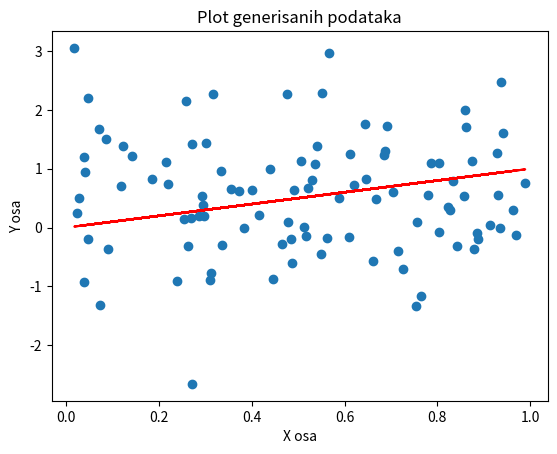

Python code for this plot:
import random
import numpy as np
from math import cos, sin
import matplotlib.pyplot as plt

# Klasa kojom je predstavljen cvor (operacija ili vrednost)
class Node:
    def __init__(self, operation=None, left=None, right=None, value=None):
        self.operation = operation
        self.left = left
        self.right = right
        self.value = value
    # funkcija kojom se evaluira vrednost iz tekuceg cvora
    def evaluate(self, x):
        if self.operation is None:
            return self.value * x if self.value is not None else x
        elif self.operation == "+":
            return self.left.evaluate(x) + self.right.evaluate(x)
        elif self.operation == "-":
            return self.left.evaluate(x) - self.right.evaluate(x)
        elif self.operation == "*":
            return self.left.evaluate(x) * self.right.evaluate(x)
        elif self.operation == "/":
            return self.left.evaluate(x) / self.right.evaluate(x)
        elif self.operation == "cos+":
            return cos(self.left.evaluate(x) + self.right.evaluate(x))
        elif self.operation == "cos-":
            return cos(self.left.evaluate(x) - self.right.evaluate(x))
        elif self.operation == "sin+":
            return sin(self.left.evaluate(x) + self.right.evaluate(x))
        elif self.operation == "sin-":
            return sin(self.left.evaluate(x) - self.right.evaluate(x))
        elif self.operation == "cos*":
            return cos(self.left.evaluate(x) * self.right.evaluate(x))
        elif self.operation == "cos/":
            return cos(self.left.evaluate(x) / self.right.evaluate(x))
        elif self.operation == "sin*":
            return sin(self.left.evaluate(x) * self.right.evaluate(x))
        elif self.operation == "sin/":
            return sin(self.left.evaluate(x) / self.right.evaluate(x))
        else:
            raise ValueError("Nepodrzana operacija")
    # reprezentacija u stringu
    def __repr__(self):
        if self.operation is None:
            return str(self.value)
        else:
            return f"({self.left.__repr__()}{self.operation}{self.right.__repr__()})"

# funkcija za generisanje izraza na osnovu tokena
def generate_expression(depth):
    if depth == 0:
        return Node(value=random.uniform(-100, 100))
    else:
        op = random.choice(["+", "-", "*", "/", "cos+",
                            "cos-", "cos*", "cos/"])
        left = generate_expression(depth - 1)
        right = generate_expression(depth - 1)
        return Node(operation=op, left=left, right=right)

# funkcija za generisanje populacije
def generate_population(size, depth):
    return [generate_expression(depth) for _ in range(size)]

# funkcija za merenje poklapanja po MSE metrici za gresku
def fitness(individual, X, y):
    predictions = [individual.evaluate(x) for x in X]
    for i in range(len(predictions)):
        if predictions[i] == None:
            predictions[i] = 0.0
    
    mse = ((predictions - y) ** 2).mean()
    return 1 / (mse + 1e-9)  # Dodajemo ovu malu konstantu kako bismo izbegli deljenje sa nulom

# funkcija koja uzima 'hromozome' od roditelja i pravi nove jedinke od njih
def crossover(parent1, parent2):
    child1_left = parent1.left
    child1_right = parent1.right
    child2_left = parent2.left
    child2_right = parent2.right
    return Node(left=child1_left, right=child2_right), \
           Node(left=child2_left, right=child1_right)

# funkcija koja vrsi mutaciju nad genima u hromozomu
def mutate(individual):
    if random.random() < 0.4:  # Sansa mutacije
        individual.left.operation = random.choice(["+", "-", "*", "/"])
    else:
        individual.right.value = random.uniform(-100, 100)
    return individual

# funkcija koja vrsi evoluciju populacije
def evolve(population, X, y, generations=1000):
    for _ in range(generations):
        # izaberi roditelje
        parents = sorted(random.sample(population, 2), key=lambda x: fitness(x, X, y), reverse=True)[:]

        # napravi novu jedinku kao kompoziciju roditelja
        offspring = crossover(*parents)

        # mutiraj gene novonastale dece
        offspring = [mutate(ind) for ind in offspring]

        # zameniti najgore potomke novonastalim potomcima
        population.sort(key=lambda x: fitness(x, X, y), reverse=True)
        population[-len(offspring):] = offspring

    return population

# main funkcija
if __name__ == "__main__":
    X = np.random.rand(100, 1)
    y = X + np.random.randn(100, 1) 
    population_size = 50
    depth = 6
    population = generate_population(population_size, depth)
    evolved_population = evolve(population, X, y)
    best_individual = max(evolved_population, key=lambda x: fitness(x, X, y))

    X_values = X
    Y_values = [best_individual.evaluate(x) for x in X]
    # print("najbolja individua: " + best_individual)
    plt.scatter(X.squeeze(), y.squeeze())
    plt.plot(X_values, Y_values, 'r')
    plt.xlabel('X osa')
    plt.ylabel('Y osa')
    plt.title('Plot generisanih podataka')
    plt.show()
